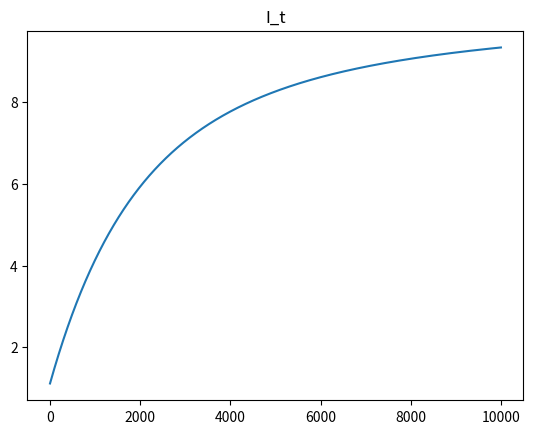
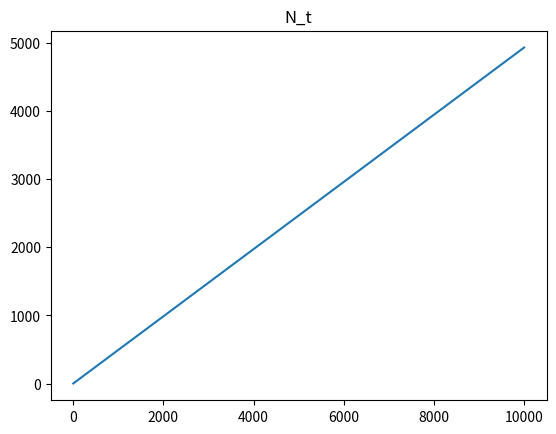
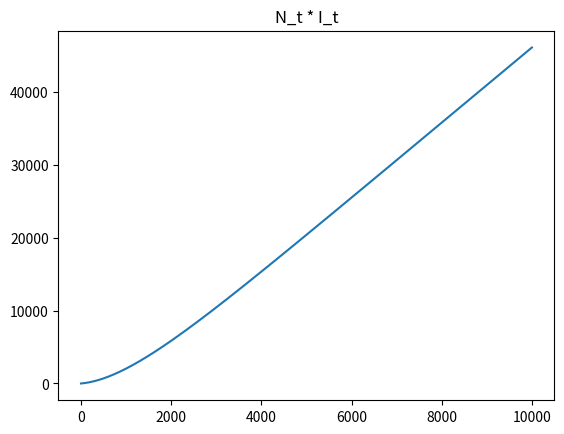
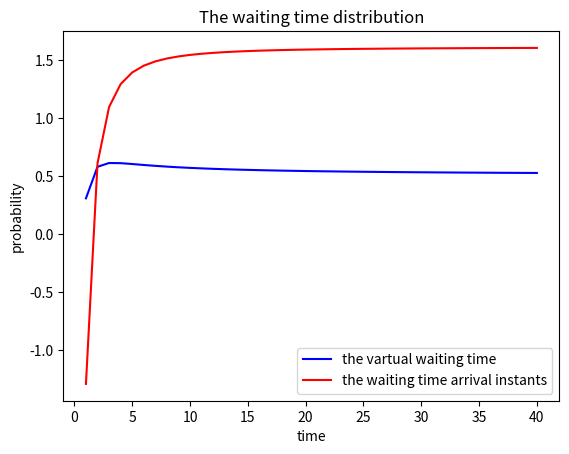
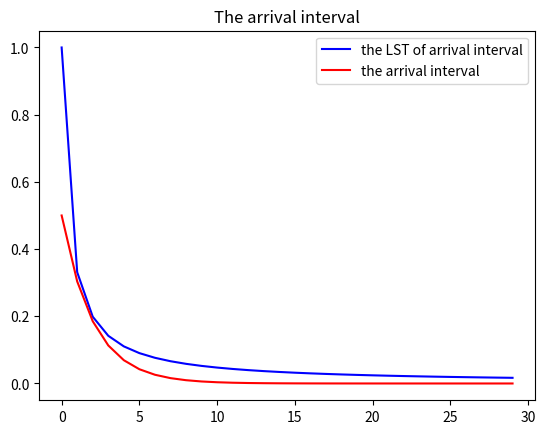
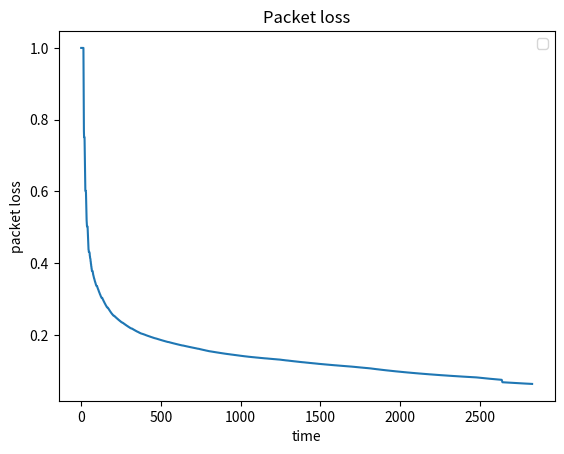
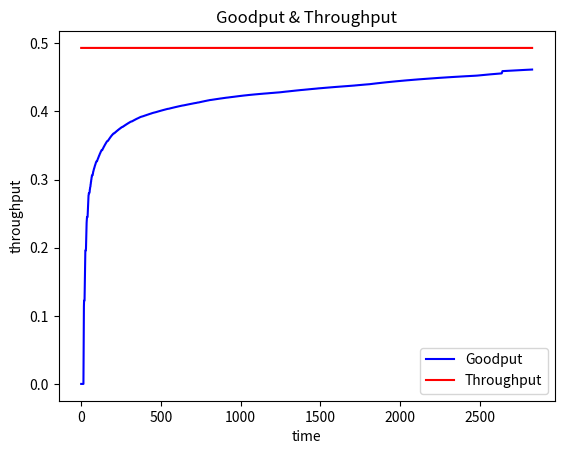
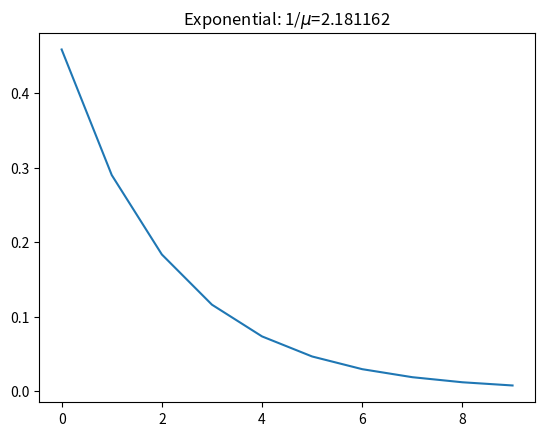

Reproduce these figures in Python, in order.
import numpy as np
import matplotlib.pyplot as plt

lambda_1 = 1.0722
lambda_2 = 0.48976
sigma_1 = 8.4733*10**(-4)
sigma_2 = 5.0201*10**(-6)
a = 2*(lambda_1-lambda_2)**2*sigma_1*sigma_2
b = (sigma_1+sigma_2)**2*(lambda_1*sigma_2+lambda_2*sigma_1)
# c = (sigma_1+sigma_2)**3*(lambda_1*sigma_2+lambda_2*sigma_1)*t
# d = 1-np.e**((-sigma_1+sigma_2)*t)
I = 1.+(2*(lambda_1-lambda_2)**2*sigma_1*sigma_2)/((sigma_1+sigma_2)**2*(lambda_1*sigma_2+lambda_2*sigma_1))
J = 1. + a/b
k = []      # I_t
Tp = (lambda_1*sigma_2+lambda_2*sigma_1)/(sigma_1+sigma_2) # lambda 的均值
for t in range(1, 10000):
    c = (sigma_1+sigma_2)**3*(lambda_1*sigma_2+lambda_2*sigma_1)*t
    d = 1 - np.e ** ((-sigma_1 + sigma_2) * t)
    K = J - a/c*d
    k.append(K)
# the vartual waiting time distribution
u = 2.181162
g_1 =0.00588774 # (sigma_2*lambda_2)/(lambda_1*sigma_1+lambda_2*sigma_2)
g_2 = 0.99411226 # (sigma_1*lambda_1)/(lambda_1*sigma_1+lambda_2*sigma_2)

print(sigma_1+sigma_2)
print(g_1*lambda_2+g_2*lambda_1)
print(sigma_1*sigma_2)
print("g 的稳态分布：%f %f" %(g_1, g_2))
w = []      # vartual waiting time
w_aa = []   # the waiting time at customer arrival instants
for s in range(1, 41):
    h = -s/(s+u)
    w_1 = 0.51*s*(s-sigma_1-sigma_2)+h*(g_1*lambda_2+g_2*lambda_1)
    # w_2 = (s+lambda_1*h-sigma_1)*(s+lambda_2*h-sigma_2)-sigma_1*sigma_2
    w_2 = s*s+(h*(lambda_1+lambda_2)-(sigma_1-sigma_2))*s+h*(h*lambda_1*lambda_2-sigma_1*lambda_2-sigma_2*lambda_1)
    w_v = w_1/w_2
    w_a = (s+u)/Tp * (w_v-0.51)
    w.append(w_v)
    w_aa.append(w_a)

# the arrival interval
l = []
interval = []
for s in range(0,30):
    l_1 = (0.209015861*s + 0.220922157)/(0.4203708920*(s**2+1.562812350*s+0.525541043))
    l_2 = 0.49*np.e**(-0.48976*s)+0.01*np.e**(-1.0722*s)
    l.append(l_1)
    interval.append(l_2)

T = [i for i in range(1, 10000)]
# --------------------------------------------I_t 的变化图------------------------------------------
fig= plt.figure(1)
plt.plot(T,k)
plt.title('I_t')

v = []
for t in range(1,10000):
    s = Tp*t
    v.append(s)
# --------------------------------------------N_t 的变化图------------------------------------------
fig= plt.figure(2)
plt.plot(T,v)
plt.title('N_t')

def p(x, y):
    return x*y
s = list(map(p,k,v))
# print(s)

# --------------------------------------------N_t * I_t--------------------------------------------
fig= plt.figure(3)
plt.plot(T,s)
plt.title('N_t * I_t')

s = [i for i in range(1,41)]
# --------------------------------------------the vartual waiting time distribution-----------------
fig= plt.figure(4)
plt.plot(s,w,'b',label = "the vartual waiting time")
plt.plot(s,w_aa,'r', label = "the waiting time arrival instants")
plt.title('The waiting time distribution')
plt.xlabel('time')# make axis labels
plt.ylabel('probability')
plt.legend()
# --------------------------------------------the arrival interval-----------------------------------
inter = [i for i in range(0,30)]
fig= plt.figure(5)
plt.plot(inter,l,'b',label = "the LST of arrival interval")
plt.plot(inter,interval,'r', label = "the arrival interval")
plt.title('The arrival interval')
plt.legend()

# --------------------------------------------u = 2.181162的指数分布------------------------------------------
fig= plt.figure(8)
u = 2.181162
x = np.arange(0, 10, 1)
y = (1/u)*np.exp(-x/u)
plt.plot(x,y)
plt.title('Exponential: 1/$\mu$=%f' % u)

# --------------------------------------------packet loss-------------------------------------------
cwnd = ['2800', '4200', '5600', '7000', '8400', '9800', '11200', '12600', '14000', '15400', '16800', '18200', '19600', '21000', '22400', '23800', '25200', '26600', '28000', '29400', '30800', '32200', '33600', '35000', '36400', '37800', '39200', '40600', '42000', '43400', '44800', '46200', '47600', '49000', '50400', '51800', '53200', '54600', '56000', '57400', '58800', '60200', '61600', '63000', '64400', '65800', '65829', '65858', '65887', '65916', '65945', '65974', '66003', '66032', '66061', '66090', '66119', '66148', '66177', '66206', '66235', '66264', '66293', '66322', '66351', '66380', '66409', '66438', '66467', '66496', '66525', '66554', '66583', '66612', '66641', '66670', '66699', '66728', '66757', '66786', '66815', '66844', '66873', '66902', '66931', '66960', '66989', '67018', '67047', '67076', '67105', '67134', '67163', '67192', '67221', '67250', '67279', '67308', '67337', '67366', '67395', '67424', '67453', '67482', '67511', '67540', '67569', '67598', '67626', '67654', '67682', '67710', '67738', '67766', '67794', '67822', '67850', '67878', '67906', '67934', '67962', '67990', '68018', '68046', '68074', '68102', '68130', '68158', '68186', '68214', '68242', '68270', '68298', '68326', '68354', '68382', '68410', '68438', '68466', '68494', '68522', '68550', '68578', '68606', '68634', '68662', '68690', '68718', '68746', '68774', '68802', '68830', '68858', '68886', '68914', '68942', '68970', '68998', '69026', '69054', '69082', '69110', '69138', '69166', '69194', '69222', '69250', '69278', '69306', '69334', '69362', '69390', '69418', '69446', '69474', '69502', '69530', '69558', '69586', '69614', '69642', '69670', '69698', '69726', '69754', '69782', '69810', '69838', '69866', '69894', '69922', '69950', '69978', '70006', '70033', '70060', '70087', '70114', '70141', '70168', '70195', '70222', '70249', '70276', '70303', '70330', '70357', '70384', '70411', '70438', '70465', '70492', '70519', '70546', '70573', '70600', '70627', '70654', '70681', '70708', '70735', '70762', '70789', '70816', '70843', '70870', '70897', '70924', '70951', '70978', '71005', '71032', '1400', '2800', '4200', '5600', '7000', '8400', '9800', '11200', '12600', '14000', '15400', '16800', '18200', '19600', '21000', '22400', '23800', '25200', '26600', '28000', '29400', '30800', '32200', '33600', '35000', '36400', '36453', '36506', '36559', '36612', '36665', '36718', '36771', '36824', '36877', '36930', '36983', '37035', '37087', '37139', '37191', '37243', '37295', '37347', '37399', '37451', '37503', '37555', '37607', '37659', '37711', '37762', '37813', '37864', '37915', '37966', '38017', '38068', '38119', '38170', '38221', '38272', '38323', '38374', '38425', '38476', '38526', '38576', '38626', '38676', '38726', '38776', '38826', '38876', '38926', '38976', '39026', '39076', '39126', '39176', '39226', '39275', '39324', '39373', '39422', '39471', '39520', '39569', '39618', '39667', '39716', '39765', '39814', '39863', '39912', '39961', '40010', '40058', '40106', '40154', '40202', '40250', '40298', '40346', '40394', '40442', '40490', '40538', '40586', '40634', '40682', '40730', '40778', '40826', '20413', '10206', '11606', '11774', '11940', '12104', '12265', '12424', '12581', '12736', '12889', '13041', '13191', '13339', '13485', '13630', '13773', '13915', '14055', '14194', '14332', '14468', '14603', '14737', '14869', '15000', '15130', '15259', '15387', '15514', '15640', '15765', '15889', '16012', '16134', '16255', '16375', '16494', '16612', '16729', '16846', '16962', '17077', '17191', '17305', '17418', '17530', '17641', '17752', '17862', '17971', '18080', '18188', '18295', '18402', '18508', '18613', '18718', '18822', '18926', '19029', '19132', '19234', '19335', '19436', '19536', '19636', '19735', '19834', '19932', '20030', '20127', '20224', '20320', '20416', '20512', '20607', '20702', '20796', '20890', '20983', '21076', '21168', '21260', '21352', '21443', '21534', '21625', '21715', '21805', '21894', '21983', '22072', '22160', '22248', '22336', '22423', '22510', '22597', '22683', '22769', '22855', '22940', '23025', '23110', '23194', '23278', '23362', '23445', '23528', '23611', '23694', '23776', '23858', '23940', '24021', '24102', '24183', '24264', '24344', '24424', '24504', '24583', '24662', '24741', '24820', '24898', '24976', '25054', '25132', '25209', '25286', '25363', '25440', '25517', '25593', '25669', '25745', '25821', '25896', '25971', '26046', '26121', '26196', '26270', '26344', '26418', '26492', '26565', '26638', '26711', '26784', '26857', '26929', '27001', '27073', '27145', '27217', '27289', '27360', '27431', '27502', '27573', '27644', '27714', '27784', '27854', '27924', '27994', '28064', '28133', '28202', '28271', '28340', '28409', '28477', '28545', '28613', '28681', '28749', '28817', '28885', '28952', '29019', '29086', '29153', '29220', '29287', '29353', '29419', '29485', '29551', '29617', '29683', '29749', '29814', '29879', '29944', '30009', '30074', '30139', '30204', '30268', '30332', '30396', '30460', '30524', '30588', '30652', '30715', '30778', '30841', '30904', '30967', '31030', '31093', '31156', '31218', '31280', '31342', '31404', '31466', '31528', '31590', '31652', '31713', '31774', '31835', '31896', '31957', '32018', '32079', '32140', '32200', '32260', '32320', '32380', '32440', '32500', '32560', '32620', '32680', '32739', '32798', '32857', '32916', '32975', '33034', '33093', '33152', '33211', '33270', '33328', '33386', '33444', '33502', '33560', '33618', '33676', '33734', '33792', '33850', '33907', '33964', '34021', '34078', '34135', '34192', '34249', '34306', '34363', '34420', '34476', '34532', '34588', '34644', '34700', '34756', '34812', '34868', '34924', '34980', '35036', '35091', '35146', '35201', '35256', '35311', '35366', '35421', '35476', '35531', '35586', '35641', '35695', '35749', '35803', '35857', '35911', '35965', '36019', '36073', '36127', '36181', '36235', '36289', '36343', '36396', '36449', '36502', '36555', '36608', '36661', '36714', '36767', '36820', '36873', '36926', '36979', '37032', '37084', '37136', '37188', '37240', '37292', '37344', '37396', '37448', '37500', '37552', '37604', '37656', '37708', '37759', '37810', '37861', '37912', '37963', '38014', '38065', '38116', '38167', '38218', '38269', '38320', '38371', '38422', '38473', '38523', '38573', '38623', '38673', '38723', '38773', '38823', '38873', '38923', '38973', '39023', '39073', '39123', '39173', '39223', '39272', '39321', '39370', '39419', '39468', '39517', '39566', '39615', '39664', '39713', '39762', '39811', '39860', '39909', '39958', '40007', '40055', '40103', '40151', '40199', '40247', '40295', '40343', '40391', '40439', '40487', '40535', '40583', '40631', '40679', '40727', '40775', '40823', '40871', '40918', '40965', '41012', '41059', '41106', '41153', '41200', '41247', '41294', '41341', '41388', '41435', '41482', '41529', '41576', '41623', '41670', '41717', '41763', '41809', '41855', '41901', '41947', '41993', '42039', '42085', '42131', '42177', '42223', '42269', '42315', '42361', '42407', '42453', '42499', '42545', '42591', '42637', '42682', '42727', '42772', '42817', '42862', '42907', '42952', '42997', '43042', '43087', '43132', '43177', '43222', '43267', '43312', '43357', '43402', '43447', '43492', '43537', '43582', '43626', '43670', '43714', '43758', '43802', '43846', '43890', '43934', '43978', '44022', '44066', '44110', '44154', '44198', '44242', '44286', '44330', '44374', '44418', '44462', '44506', '44550', '44593', '44636', '44679', '44722', '44765', '44808', '44851', '44894', '44937', '44980', '45023', '45066', '45109', '45152', '45195', '45238', '45281', '45324', '45367', '45410', '45453', '45496', '45539', '45582', '45624', '45666', '45708', '45750', '45792', '45834', '45876', '45918', '45960', '46002', '46044', '46086', '46128', '46170', '46212', '46254', '46296', '46338', '46380', '46422', '46464', '46506', '46548', '46590', '46632', '46674', '46715', '46756', '46797', '46838', '46879', '46920', '46961', '47002', '47043', '47084', '47125', '47166', '47207', '47248', '47289', '47330', '47371', '47412', '47453', '47494', '47535', '47576', '47617', '47658', '47699', '47740', '47781', '47822', '47862', '47902', '47942', '47982', '48022', '48062', '48102', '48142', '48182', '48222', '48262', '48302', '48342', '48382', '48422', '48462', '48502', '48542', '48582', '48622', '48662', '48702', '48742', '48782', '48822', '48862', '48902', '48942', '48982', '49022', '49061', '49100', '49139', '49178', '49217', '49256', '49295', '49334', '49373', '49412', '49451', '49490', '49529', '49568', '49607', '49646', '49685', '49724', '49763', '49802', '49841', '49880', '49919', '49958', '49997', '50036', '50075', '50114', '50153', '50192', '50231', '50270', '50308', '50346', '50384', '50422', '50460', '50498', '50536', '50574', '50612', '50650', '50688', '50726', '50764', '50802', '50840', '50878', '50916', '50954', '50992', '51030', '51068', '51106', '51144', '51182', '51220', '51258', '51296', '51334', '51372', '51410', '51448', '51486', '51524', '51562', '51600', '51637', '51674', '51711', '51748', '51785', '51822', '51859', '51896', '51933', '51970', '52007', '52044', '52081', '52118', '52155', '52192', '52229', '52266', '52303', '52340', '52377', '52414', '52451', '52488', '52525', '52562', '52599', '52636', '52673', '52710', '52747', '52784', '52821', '52858', '52895', '52932', '52969', '53006', '53042', '53078', '53114', '53150', '53186', '53222', '53258', '53294', '53330', '53366', '53402', '53438', '53474', '53510', '53546', '53582', '53618', '53654', '53690', '53726', '53762', '53798', '53834', '53870', '53906', '53942', '53978', '54014', '54050', '54086', '54122', '54158', '54194', '54230', '54266', '54302', '1400', '2800', '4200', '5600', '7000', '8400', '9800', '11200', '12600', '14000', '15400', '16800', '18200', '19600', '21000', '22400', '23800', '25200', '26600', '28000', '28070', '28139', '28208', '28277', '28346', '28415', '28483', '28551', '28619', '28687', '28755', '28823', '28891', '28958', '29025', '29092', '29159', '29226', '29293', '29359', '29425', '29491', '29557', '29623', '29689', '29755', '29820', '29885', '29950', '30015', '30080', '30145', '30210', '30274', '30338', '30402', '30466', '30530', '30594', '30658', '30721', '30784', '30847', '30910', '30973', '31036', '31099', '31162', '31224', '31286', '31348', '31410', '31472', '31534', '31596', '31658', '31719', '31780', '31841', '31902', '31963', '32024', '32085', '32146', '32206', '32266', '32326', '32386', '32446', '32506', '32566', '32626', '32686', '32745', '32804', '32863', '32922', '32981', '33040', '33099', '33158', '33217', '33276', '33334', '33392', '33450', '33508', '33566', '33624', '33682', '33740', '33798', '33855', '33912', '33969', '34026', '34083', '34140', '34197', '34254', '34311', '34368', '34425', '34481', '34537', '34593', '34649', '34705', '34761', '34817', '34873', '34929', '34985', '35041', '35096', '35151', '35206', '35261', '35316', '35371', '35426', '35481', '35536', '35591', '35646', '35700', '35754', '35808', '35862', '35916', '35970', '36024', '36078', '36132', '36186', '36240', '36294', '36348', '36401', '36454', '36507', '36560', '36613', '36666', '36719', '36772', '36825', '36878', '36931', '36984', '37036', '37088', '37140', '37192', '37244', '37296', '37348', '37400', '37452', '37504', '37556', '37608', '37660', '37712', '37763', '37814', '37865', '37916', '37967', '38018', '38069', '38120', '38171', '38222', '38273', '38324', '38375', '38426', '38477', '38527', '38577', '38627', '38677', '38727', '38777', '38827', '38877', '38927', '38977', '39027', '39077', '39127', '39177', '39227', '39276', '39325', '39374', '39423', '39472', '39521', '39570', '39619', '39668', '39717', '39766', '39815', '39864', '39913', '39962', '40011', '40059', '40107', '40155', '40203', '40251', '40299', '40347', '40395', '40443', '40491', '40539', '40587', '40635', '40683', '40731', '40779', '40827', '40875', '40922', '40969', '41016', '41063', '41110', '41157', '41204', '41251', '41298', '41345', '41392', '41439', '41486', '41533', '41580', '41627', '41674', '41721', '41767', '41813', '41859', '41905', '41951', '41997', '42043', '42089', '42135', '42181', '42227', '42273', '42319', '42365', '42411', '42457', '42503', '42549', '42595', '42641', '42686', '42731', '42776', '42821', '42866', '42911', '42956', '43001', '43046', '43091', '43136', '43181', '43226', '43271', '43316', '43361', '43406', '43451', '43496', '43541', '43586', '43630', '43674', '43718', '43762', '43806', '43850', '43894', '43938', '43982', '44026', '44070', '44114', '44158', '44202', '44246', '44290', '44334', '44378', '44422', '44466', '44510', '44554', '44597', '44640', '44683', '44726', '44769', '44812', '44855', '44898', '44941', '44984', '45027', '45070', '45113', '45156', '45199', '45242', '45285', '45328', '45371', '45414', '45457', '45500', '45543', '45586', '45628', '45670', '45712', '45754', '45796', '45838', '45880', '45922', '45964', '46006', '46048', '46090', '46132', '46174', '46216', '46258', '46300', '46342', '46384', '46426', '46468', '46510', '46552', '46594', '46636', '46678', '46719', '46760', '46801', '46842', '46883', '46924', '46965', '47006', '47047', '47088', '47129', '47170', '47211', '47252', '47293', '47334', '47375', '47416', '47457', '47498', '47539', '47580', '47621', '47662', '47703', '47744', '47785', '47826', '47866', '47906', '47946', '47986', '48026', '48066', '48106', '48146', '48186', '48226', '48266', '48306', '48346', '48386', '48426', '48466', '48506', '48546', '48586', '48626', '48666', '48706', '48746', '48786', '48826', '48866', '48906', '48946', '48986', '49026', '49065', '49104', '49143', '49182', '49221', '49260', '49299', '49338', '49377', '49416', '49455', '49494', '49533', '49572', '49611', '49650', '49689', '49728', '49767', '49806', '49845', '49884', '49923', '49962', '50001', '50040', '50079', '50118', '50157', '50196', '50235', '50274', '50312', '50350', '50388', '50426', '50464', '50502', '50540', '50578', '50616', '50654', '50692', '50730', '50768', '50806', '50844', '50882', '50920', '50958', '50996', '51034', '51072', '51110', '51148', '51186', '51224', '51262', '51300', '51338', '51376', '51414', '51452', '51490', '51528', '51566', '51604', '51641', '51678', '51715', '51752', '51789', '51826', '51863', '51900', '51937', '51974', '52011', '52048', '52085', '52122', '52159', '52196', '52233', '52270', '52307', '52344', '52381', '52418', '52455', '52492', '52529', '52566', '52603', '52640', '52677', '52714', '52751', '52788', '52825', '52862', '52899', '52936', '52973', '53009', '53045', '53081', '53117', '53153', '53189', '53225', '53261', '53297', '53333', '53369', '53405', '53441', '53477', '53513', '53549', '53585', '53621', '53657', '53693', '53729', '53765', '53801', '53837', '53873', '53909', '53945', '53981', '54017', '54053', '54089', '54125', '54161', '54197', '54233', '54269', '54305', '54341', '54377', '54413', '54449', '54484', '54519', '54554', '54589', '54624', '54659', '54694', '54729', '54764', '54799', '54834', '54869', '54904', '54939', '54974', '55009', '55044', '55079', '55114', '55149', '55184', '55219', '55254', '55289', '55324', '55359', '55394', '55429', '55464', '55499', '55534', '55569', '55604', '55639', '55674', '55709', '55744', '55779', '55814', '55849', '55884', '55919', '55954', '55989', '56024', '56058', '56092', '56126', '56160', '56194', '56228', '56262', '56296', '56330', '56364', '56398', '56432', '56466', '56500', '56534', '56568', '56602', '56636', '56670', '56704', '56738', '56772', '56806', '56840', '56874', '56908', '56942', '56976', '57010', '57044', '57078', '57112', '57146', '57180', '57214', '57248', '57282', '57316', '57350', '57384', '57418', '57452', '57486', '57520', '57554', '57588', '57622', '57656', '57689', '57722', '57755', '57788', '57821', '57854', '57887', '57920', '57953', '57986', '58019', '58052', '58085', '58118', '58151', '58184', '58217', '58250', '58283', '58316', '58349', '58382', '58415', '58448', '58481', '58514', '58547', '58580', '58613', '58646', '58679', '58712', '58745', '58778', '58811', '58844', '58877', '58910', '58943', '58976', '59009', '59042', '59075', '59108', '59141', '59174', '59207', '59240', '59273', '59306', '59339', '59372', '59405', '59437', '59469', '29734', '31134', '31196', '31258', '31320', '31382', '31444', '31506', '31568', '31630', '31691', '31752', '31813', '31874', '31935', '31996', '32057', '32118', '32179', '32239', '32299', '32359', '32419', '32479', '32539', '32599', '32659', '32719', '32778', '32837', '32896', '32955', '33014', '33073', '33132', '33191', '33250', '33308', '33366', '33424', '33482', '33540', '33598', '33656', '33714', '33772', '33830', '33887', '33944', '34001', '34058', '34115', '34172', '34229', '34286', '34343', '34400', '34456', '34512', '34568', '34624', '34680', '34736', '34792', '34848', '34904', '34960', '35016', '35071', '35126', '35181', '35236', '35291', '35346', '35401', '35456', '35511', '35566', '35621', '35676', '35730', '35784', '35838', '35892', '35946', '36000', '36054', '36108', '36162', '36216', '36270', '36324', '36377', '36430', '36483', '36536', '36589', '36642', '36695', '36748', '36801', '36854', '36907', '36960', '37013', '37065', '37117', '37169', '37221', '37273', '37325', '37377', '37429', '37481', '37533', '37585', '37637', '37689', '37741', '37792', '37843', '37894', '37945', '37996', '38047', '38098', '38149', '38200', '38251', '38302', '38353', '38404', '38455', '38505', '38555', '38605', '38655', '38705', '38755', '38805', '38855', '38905', '38955', '39005', '39055', '19527', '20927', '21020', '21113', '21205', '21297', '21389', '21480', '21571', '21661', '21751', '21841', '21930', '22019', '22108', '22196', '22284', '22371', '22458', '22545', '22631', '22717', '22803', '22888', '22973', '23058', '23143', '23227', '23311', '23395', '23478', '23561', '23644', '23726', '23808', '23890', '23972', '24053', '24134', '24215', '24295', '24375', '24455', '24535', '24614', '24693', '24772', '24851', '24929', '25007', '25085', '25163', '25240', '25317', '25394', '25471', '25547', '25623', '25699', '25775', '25851', '25926', '26001', '26076', '26151', '26225', '26299', '26373', '26447', '26521', '26594', '26667', '26740', '26813', '26886', '26958', '27030', '27102', '27174', '27246', '27317', '27388', '27459', '27530', '27601', '27672', '27742', '27812', '27882', '27952', '28022', '28091', '28160', '28229', '28298', '28367', '28436', '28504', '28572', '28640', '28708', '28776', '28844', '28911', '28978', '29045', '29112', '29179', '29246', '29313', '29379', '29445', '29511', '29577', '29643', '29709', '29774', '29839', '29904', '29969', '30034', '30099', '30164', '30228', '30292', '30356', '30420', '30484', '30548', '30612', '30676', '30739', '30802', '30865', '30928', '30991', '31054', '31117', '31179', '31241', '31303', '31365', '31427', '31489', '31551', '31613', '31674', '31735', '31796', '31857', '31918', '31979', '32040', '32101', '32162', '32222', '32282', '32342', '32402', '32462', '32522', '32582', '32642', '32702', '32761', '32820', '32879', '32938', '32997', '16498', '8249', '9649', '9852', '10050', '10245', '10436', '10623', '10807', '10988', '11166', '11341', '11513', '11683', '11850', '12015', '12178', '12338', '12496', '12652', '12806', '12959', '13110', '13259', '13406', '13552', '13696', '13839', '13980', '14120', '14258', '14395', '14531', '14665', '14798', '14930', '15061', '15191', '15320', '15447', '15573', '15698', '15822', '15945', '16067', '16188', '16309', '16429', '16548', '16666', '16783', '16899', '17014', '17129', '17243', '17356', '17468', '17580', '17691', '17801', '17911', '18020', '18128', '18236', '18343', '18449', '18555', '18660', '18765', '18869', '18972', '19075', '19177', '19279', '19380', '19481', '19581', '19681', '19780', '19879', '19977', '20075', '20172', '20269', '20365', '20461', '20556', '20651', '20745', '20839', '20933', '21026', '21119', '21211', '21303', '21395', '21486', '21577', '21667', '21757', '21847', '21936', '22025', '22113', '22201', '22289', '22376', '22463', '22550', '22636', '22722', '22808', '22893', '22978', '23063', '23147', '23231', '23315', '23399', '23482', '23565', '23648', '23730', '23812', '23894', '23976', '24057', '24138', '24219', '24299', '24379', '24459', '24539', '24618', '24697', '24776', '24855', '24933', '25011', '25089', '25167', '25244', '25321', '25398', '25475', '25551', '25627', '25703', '25779', '25855', '25930', '26005', '26080', '26155', '26229', '26303', '26377', '26451', '26525', '26598', '26671', '26744', '26817', '26890', '26962', '27034', '27106', '27178', '27250', '27321', '27392', '27463', '27534', '27605', '27676', '27746', '27816', '27886', '27956', '28026', '28095', '28164', '28233', '28302', '28371', '28440', '28508', '28576', '28644', '28712', '28780', '28848', '28915', '28982', '29049', '29116', '29183', '29250', '29317', '29383', '29449', '29515', '29581', '29647', '29713', '29778', '29843', '29908', '29973', '30038', '30103', '30168', '30232', '30296', '30360', '30424', '30488', '30552', '30616', '30680', '30743', '30806', '30869', '30932', '30995', '31058', '31121', '31183', '31245', '31307', '31369', '31431', '31493', '31555', '31617', '31678', '31739', '31800', '31861', '31922', '31983', '32044', '32105', '32166', '32226', '32286', '32346', '32406', '32466', '32526', '32586', '32646', '32706', '32765', '32824', '32883', '32942', '33001', '1400', '2800', '4200', '5600', '7000', '8400', '9800', '11200', '12600', '14000', '15400', '16800', '16916', '17031', '17146', '17260', '17373', '17485', '17597', '17708', '17818', '17928', '18037', '18145', '18253', '18360', '18466', '18572', '18677', '18781', '18885', '18988', '19091', '19193', '19295', '19396', '19497', '19597', '19697', '19796', '19895', '19993', '20091', '20188', '20285', '20381', '20477', '20572', '20667', '20761', '20855', '20948', '21041', '21134', '21226', '21318', '21409', '21500', '21591', '21681', '21771', '21861', '21950', '22039', '22127', '22215', '22303', '22390', '22477', '22564', '22650', '22736', '22822', '22907', '22992', '23077', '23161', '23245', '23329', '23413', '23496', '23579', '23662', '23744', '23826', '23908', '23989', '24070', '24151', '24232', '24312', '24392', '24472', '24552', '24631', '24710', '24789', '24868', '24946', '25024', '25102', '25180', '25257', '25334', '25411', '25488', '25564', '25640', '25716', '25792', '25867', '25942', '26017', '26092', '26167', '26241', '26315', '26389', '26463', '1400', '1400', '2800', '4200', '4666', '5086', '5471', '5829', '6165', '6482', '6784', '7072', '7349', '7615', '7872', '8120', '8361', '8595', '8823', '9045', '9261', '9472', '9678', '9880', '10078', '10272', '10462', '10649', '10833', '11013', '11190', '11365', '11537', '11706', '11873', '12038', '12200', '12360', '12518', '12674', '12828', '12980', '13131', '13280', '13427', '13572', '13716', '13858', '13999', '14139', '14277', '14414', '14549', '14683', '14816', '14948', '15079', '15208', '15336', '15463', '15589', '15714', '15838', '15961', '16083', '16204', '16324', '16444', '16563', '16681', '16798', '16914', '17029', '17144', '17258', '17371', '17483', '17595', '17706', '17816', '17926', '18035', '18143', '18251', '18358', '18464', '18570', '18675', '18779', '18883', '18986', '19089', '19191', '19293', '19394', '19495', '19595', '19695', '19794', '19893', '19991', '20089', '20186', '20283', '20379', '20475', '20570', '20665', '20759', '20853', '20946', '21039', '21132', '21224', '21316', '21407', '21498', '21589', '21679', '21769', '21859', '21948', '22037', '22125', '22213', '22301', '22388', '22475', '22562', '22648', '22734', '22820', '22905', '22990', '23075', '23159', '23243', '23327', '23411', '23494', '23577', '23660', '23742', '23824', '23906', '23987', '24068', '24149', '24230', '24310', '24390', '24470', '24550', '24629', '24708', '24787', '24866', '24944', '25022', '25100', '25178', '25255', '25332', '25409', '25486', '25562', '25638', '25714', '25790', '25865', '25940', '26015', '26090', '26165', '26239', '26313', '26387', '26461', '26535', '26608', '26681', '26754', '26827', '26900', '26972', '27044', '27116', '27188', '27260', '27331', '27402', '27473', '27544', '27615', '27685', '27755', '27825', '27895', '27965', '28035', '28104', '28173', '28242', '28311', '28380', '28449', '28517', '28585', '28653', '28721', '28789', '28857', '28924', '28991', '29058', '29125', '29192', '29259', '29325', '29391', '29457', '29523', '29589', '29655', '29721', '29786', '29851', '29916', '29981', '30046', '30111', '30176', '30240', '30304', '30368', '30432', '30496', '30560', '30624', '30688', '30751', '30814', '30877', '30940', '31003', '31066', '31129', '31191', '31253', '31315', '31377', '31439', '31501', '31563', '31625', '31686', '31747', '31808', '31869', '31930', '31991', '32052', '32113', '32174', '32234', '32294', '32354', '32414', '32474', '32534', '32594', '32654', '32714', '32773', '32832', '32891', '32950', '33009', '33068', '33127', '33186', '33245', '33303', '33361', '33419', '33477', '33535', '33593', '33651', '33709', '33767', '33825', '33882', '33939', '33996', '34053', '34110', '34167', '34224', '34281', '34338', '34395', '34451', '34507', '34563', '34619', '34675', '34731', '34787', '34843', '34899', '34955', '35011', '35066', '35121', '35176', '35231', '35286', '35341', '35396', '35451', '35506', '35561', '35616', '35671', '35725', '35779', '35833', '35887', '35941', '35995', '36049', '36103', '36157', '36211']
a = []
P = 0.001
q = []      # packet loss
for i in cwnd:
    i = int(i)/1400
    a.append(i)
for i in sorted(a):
    if i <= 3:
        q_i = 1.
    else:
        q_i = ((1-(1-P)**3)*(1+(1-P)**3-(1-P)**i)) / (1-(1-P)**i)
    q.append(q_i)
print("丢包率：{0}".format(q))

fig= plt.figure(6)
plt.plot(q)
plt.title('Packet loss')
plt.xlabel('time')# make axis labels
plt.ylabel('packet loss')
plt.legend()

# --------------------------------------------throughput---------------------------------------------
T = []
G = []

for i in q:
    if i == 1:
        Gp = 0
    else:
        Gp = (1-P-i)*Tp
    G.append(Gp)
print("goodput：{0}".format(G))
T = [Tp]*len(G)
fig= plt.figure(7)
plt.plot(G, 'b', label = "Goodput")
plt.plot(T, 'r', label = "Throughput")
plt.title('Goodput & Throughput')
plt.xlabel('time')# make axis labels
plt.ylabel('throughput')
plt.legend()

# show the figure
plt.show()
